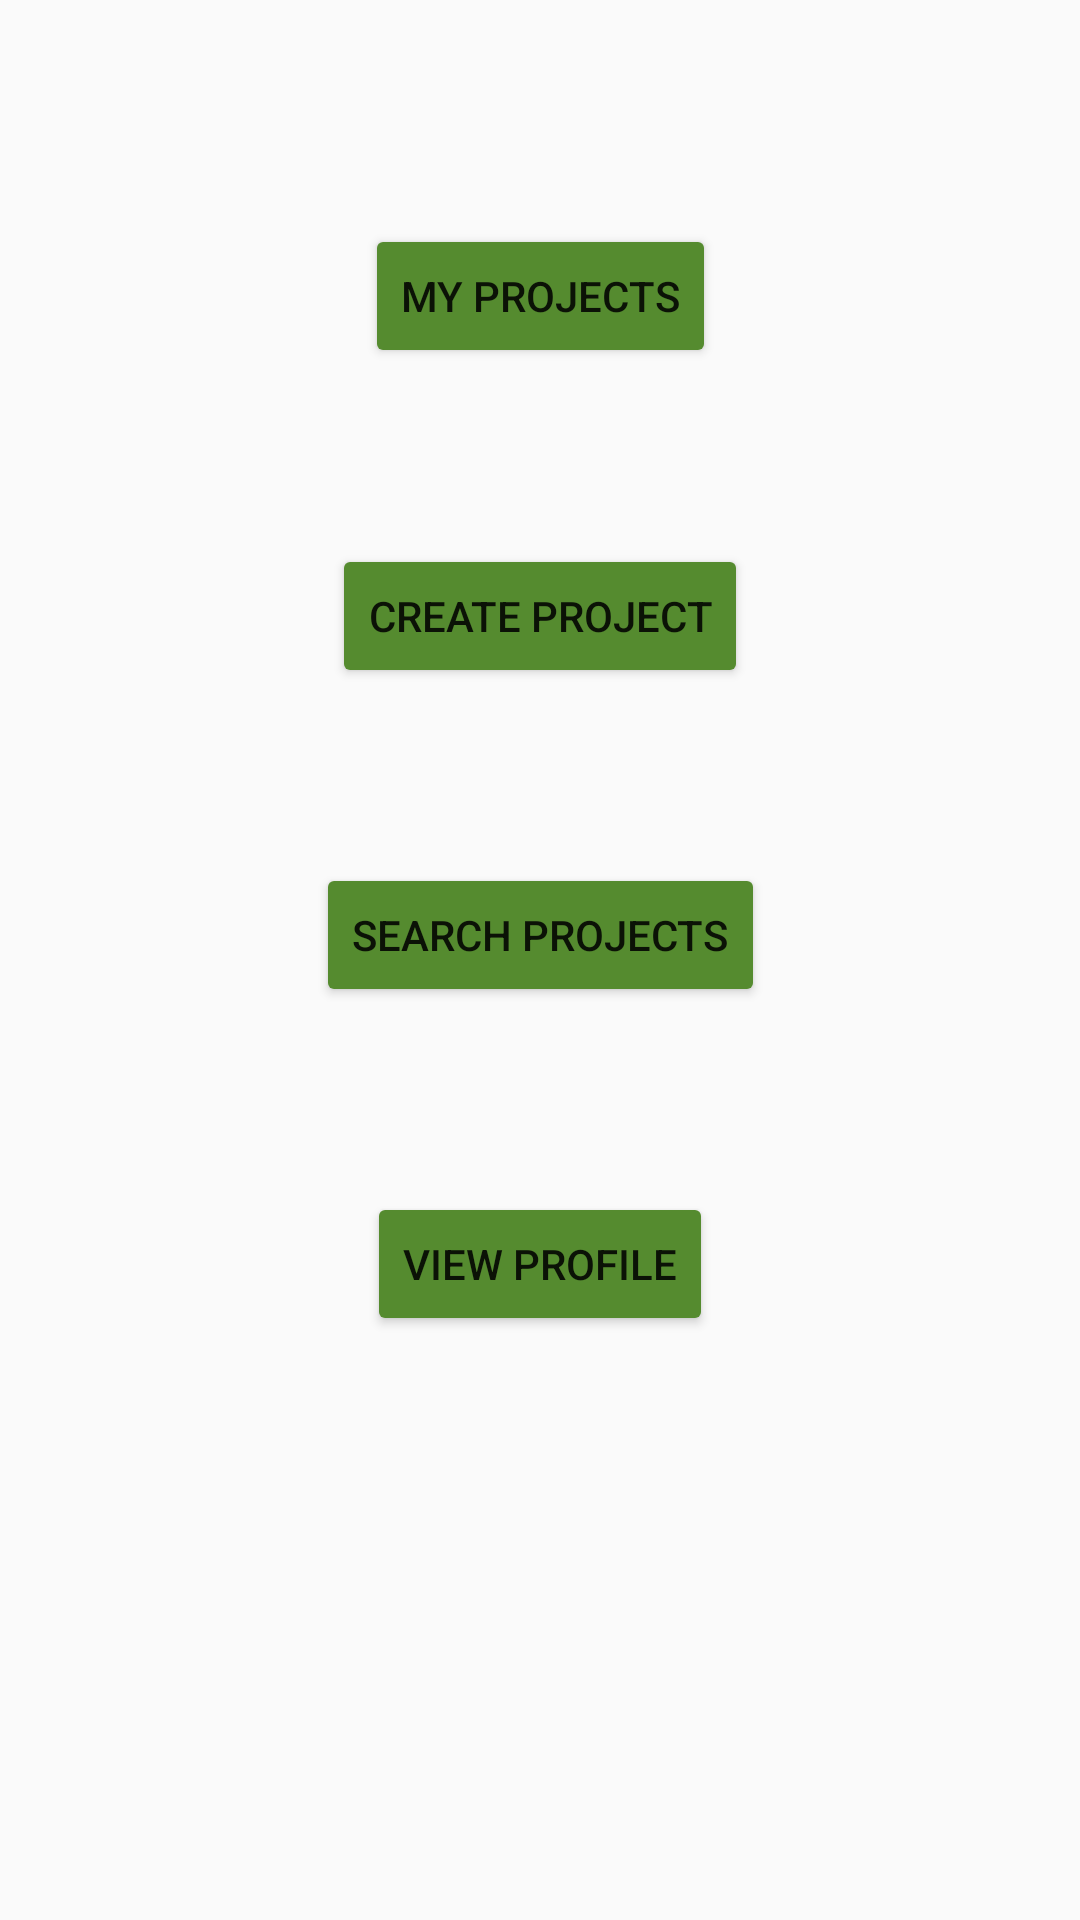

Android layout source for this screen:
<!-- AndroidManifest.xml: application theme AppTheme -->
<!-- res/layout/homemenu.xml -->
<?xml version="1.0" encoding="utf-8"?>
<android.support.constraint.ConstraintLayout
    xmlns:android="http://schemas.android.com/apk/res/android"
    xmlns:app="http://schemas.android.com/apk/res-auto"
    xmlns:tools="http://schemas.android.com/tools"
    android:layout_width="match_parent"
    android:layout_height="match_parent">

    <Button
        android:id="@+id/searchprojects"
        android:layout_width="wrap_content"
        android:layout_height="wrap_content"
        android:layout_marginStart="16dp"
        android:layout_marginTop="16dp"
        android:layout_marginEnd="16dp"
        android:layout_marginBottom="16dp"
        android:backgroundTint="@color/colorPrimaryDark"
        android:elevation="1dp"
        android:text="Search Projects"
        android:onClick="onSearchProjectsPortal"
        app:layout_constraintBottom_toTopOf="@+id/viewprofile"
        app:layout_constraintEnd_toEndOf="parent"
        app:layout_constraintStart_toStartOf="parent"
        app:layout_constraintTop_toBottomOf="@+id/newproject" />

    <Button
        android:id="@+id/viewprofile"
        android:layout_width="wrap_content"
        android:layout_height="wrap_content"
        android:layout_marginStart="16dp"
        android:layout_marginTop="19dp"
        android:layout_marginEnd="16dp"
        android:onClick="onEditProfilePortal"
        android:layout_marginBottom="168dp"
        android:backgroundTint="@color/colorPrimaryDark"
        android:elevation="1dp"
        android:text="View Profile"
        app:layout_constraintBottom_toBottomOf="parent"
        app:layout_constraintEnd_toEndOf="parent"
        app:layout_constraintStart_toStartOf="parent"
        app:layout_constraintTop_toBottomOf="@+id/searchprojects" />

    <Button
        android:id="@+id/newproject"
        android:layout_width="wrap_content"
        android:layout_height="wrap_content"
        android:layout_marginStart="16dp"
        android:layout_marginTop="16dp"
        android:layout_marginEnd="16dp"
        android:onClick="onNewProjectPortal"
        android:layout_marginBottom="16dp"
        android:backgroundTint="@color/colorPrimaryDark"
        android:elevation="1dp"
        android:text="Create Project"
        app:layout_constraintBottom_toTopOf="@+id/searchprojects"
        app:layout_constraintEnd_toEndOf="parent"
        app:layout_constraintStart_toStartOf="parent"
        app:layout_constraintTop_toBottomOf="@+id/myprojects" />

    <Button
        android:id="@+id/myprojects"
        android:layout_width="wrap_content"
        android:layout_height="wrap_content"
        android:layout_marginStart="16dp"
        android:layout_marginTop="48dp"
        android:layout_marginEnd="16dp"
        android:layout_marginBottom="16dp"
        android:backgroundTint="@color/colorPrimaryDark"
        android:elevation="1dp"
        android:onClick="onMyProjectsPortal"
        android:text="My Projects"
        app:layout_constraintBottom_toTopOf="@+id/newproject"
        app:layout_constraintEnd_toEndOf="parent"
        app:layout_constraintStart_toStartOf="parent"
        app:layout_constraintTop_toTopOf="parent" />
</android.support.constraint.ConstraintLayout>
<!-- resources referenced by this layout -->
<resources>
  <color name="colorPrimaryDark">#558b2f</color>
  <style name="AppTheme" parent="Base.Theme.AppCompat.Light.DarkActionBar">
          
          <item name="colorPrimary">@color/colorPrimary</item>
          <item name="colorPrimaryDark">@color/colorPrimaryDark</item>
          <item name="colorAccent">@color/colorAccent</item>
      </style>
  <color name="colorPrimary">#7cb342</color>
  <color name="colorAccent">#000300</color>
</resources>
